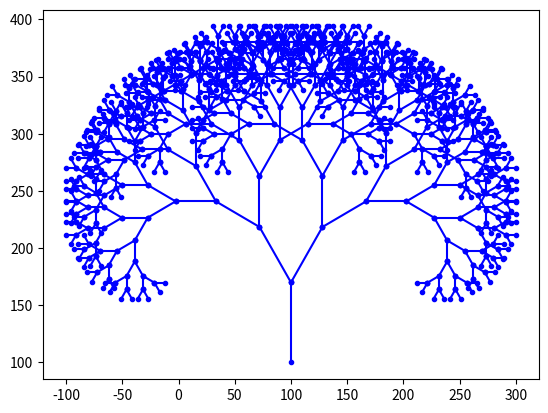

Here is the Python script that generated this plot:
import math
import random
import matplotlib.pyplot as plt


def fixed_tree(x1, y1, angle, depth, order):
    if order > 0:
        x2 = x1 + (math.cos(math.radians(angle)) * depth)
        y2 = y1 + (math.sin(math.radians(angle)) * depth)
        plt.plot([x1, x2], [y1, y2], 'b.-')
        fixed_tree(x2, y2, angle - 30, depth * 0.8, order - 1)
        fixed_tree(x2, y2, angle + 30, depth * 0.8, order - 1)


def random_tree(x1, y1, angle, depth, order):
    if order > 0:
        x2 = x1 + (math.cos(math.radians(angle)) * depth)
        y2 = y1 + (math.sin(math.radians(angle)) * depth)
        plt.plot([x1, x2], [y1, y2], 'b.-')

        right_angle = random.randint(0, 40)
        left_angle = random.randint(0, 40)
        depth_scale = random.uniform(0.7, 0.9)

        random_tree(x2, y2, angle - right_angle, depth * depth_scale, order - 1)
        random_tree(x2, y2, angle + left_angle, depth * depth_scale, order - 1)


if __name__ == '__main__':
    order = 10
    fixed_tree(100, 100, 90, 70, order)
#   random_tree(100, 100, 90, 70, order)
    plt.show()
